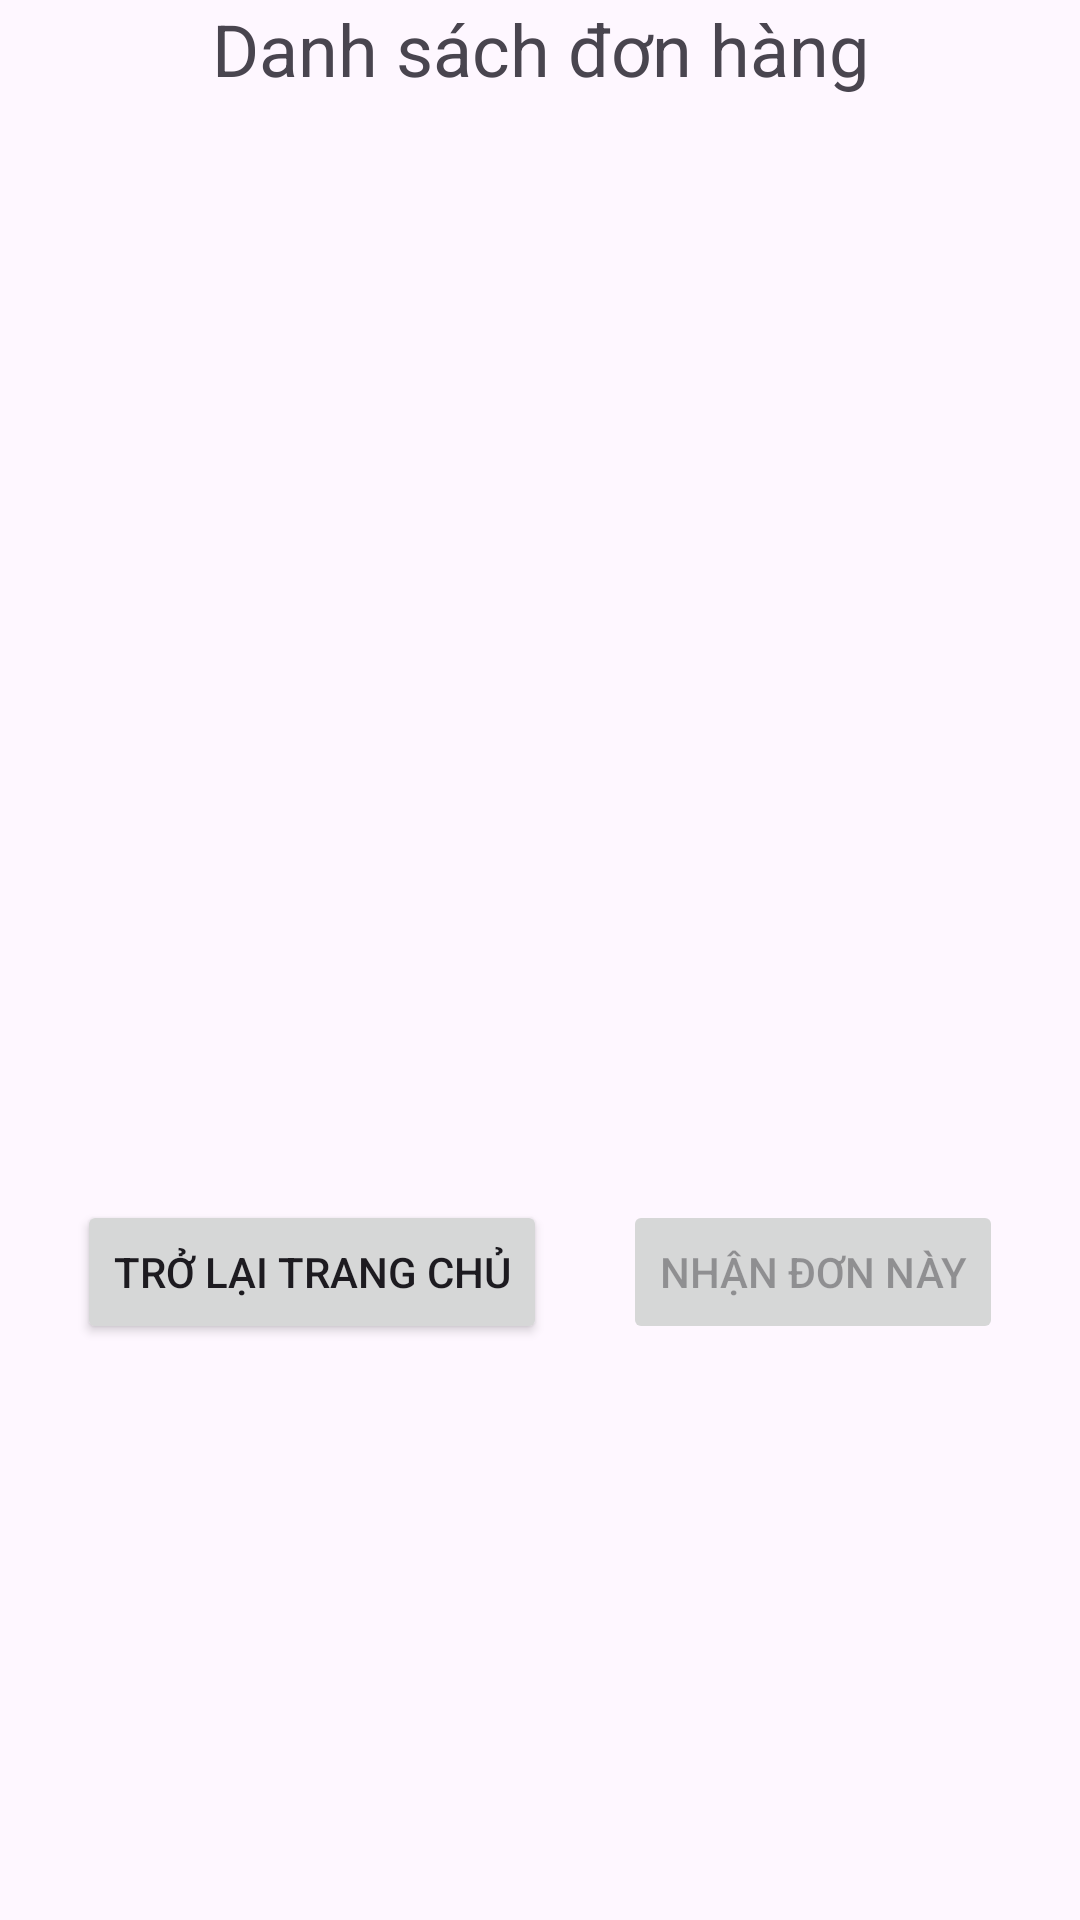

Layout XML and referenced resources for this Android screen:
<!-- AndroidManifest.xml: application theme Theme.MainDelivery -->
<!-- res/layout/activity_tx_order_list.xml -->
<?xml version="1.0" encoding="utf-8"?>
<androidx.constraintlayout.widget.ConstraintLayout xmlns:android="http://schemas.android.com/apk/res/android"
    xmlns:app="http://schemas.android.com/apk/res-auto"
    xmlns:tools="http://schemas.android.com/tools"
    android:id="@+id/main"
    android:layout_width="match_parent"
    android:layout_height="match_parent"
    tools:context=".driver.TX_OrderList"
    tools:ignore="ExtraText">


    <TextView
        android:id="@+id/title"
        android:layout_width="0dp"
        android:layout_height="wrap_content"
        android:gravity="center"
        android:text="Danh sách đơn hàng"
        android:textSize="24sp"
        app:layout_constraintEnd_toEndOf="parent"
        app:layout_constraintStart_toStartOf="parent"
        app:layout_constraintTop_toTopOf="parent" />

    <androidx.recyclerview.widget.RecyclerView
        android:id="@+id/orderListRecyclerView"
        android:layout_width="0dp"
        android:layout_height="251dp"
        app:layout_constraintBottom_toTopOf="@+id/backButton"
        app:layout_constraintEnd_toEndOf="parent"
        app:layout_constraintStart_toStartOf="parent"
        app:layout_constraintTop_toBottomOf="@+id/title" />"
        app:layout_constraintVertical_bias="0.528" />

    <Button
        android:id="@+id/backButton"
        android:layout_width="wrap_content"
        android:layout_height="wrap_content"
        android:layout_marginBottom="192dp"
        android:text="Trở lại trang chủ"
        app:layout_constraintBottom_toBottomOf="parent"
        app:layout_constraintEnd_toStartOf="@+id/acceptButton"
        app:layout_constraintStart_toStartOf="parent" />

    <Button
        android:id="@+id/acceptButton"
        android:layout_width="wrap_content"
        android:layout_height="wrap_content"
        android:layout_marginBottom="192dp"
        android:enabled="false"
        android:text="Nhận đơn này"
        app:layout_constraintBottom_toBottomOf="parent"
        app:layout_constraintEnd_toEndOf="parent"
        app:layout_constraintStart_toEndOf="@+id/backButton" />
     />

</androidx.constraintlayout.widget.ConstraintLayout>
<!-- resources referenced by this layout -->
<resources>
  <style name="Theme.MainDelivery" parent="Base.Theme.MainDelivery" />
  <style name="Base.Theme.MainDelivery" parent="Theme.Material3.DayNight.NoActionBar">
          
          
      </style>
</resources>
